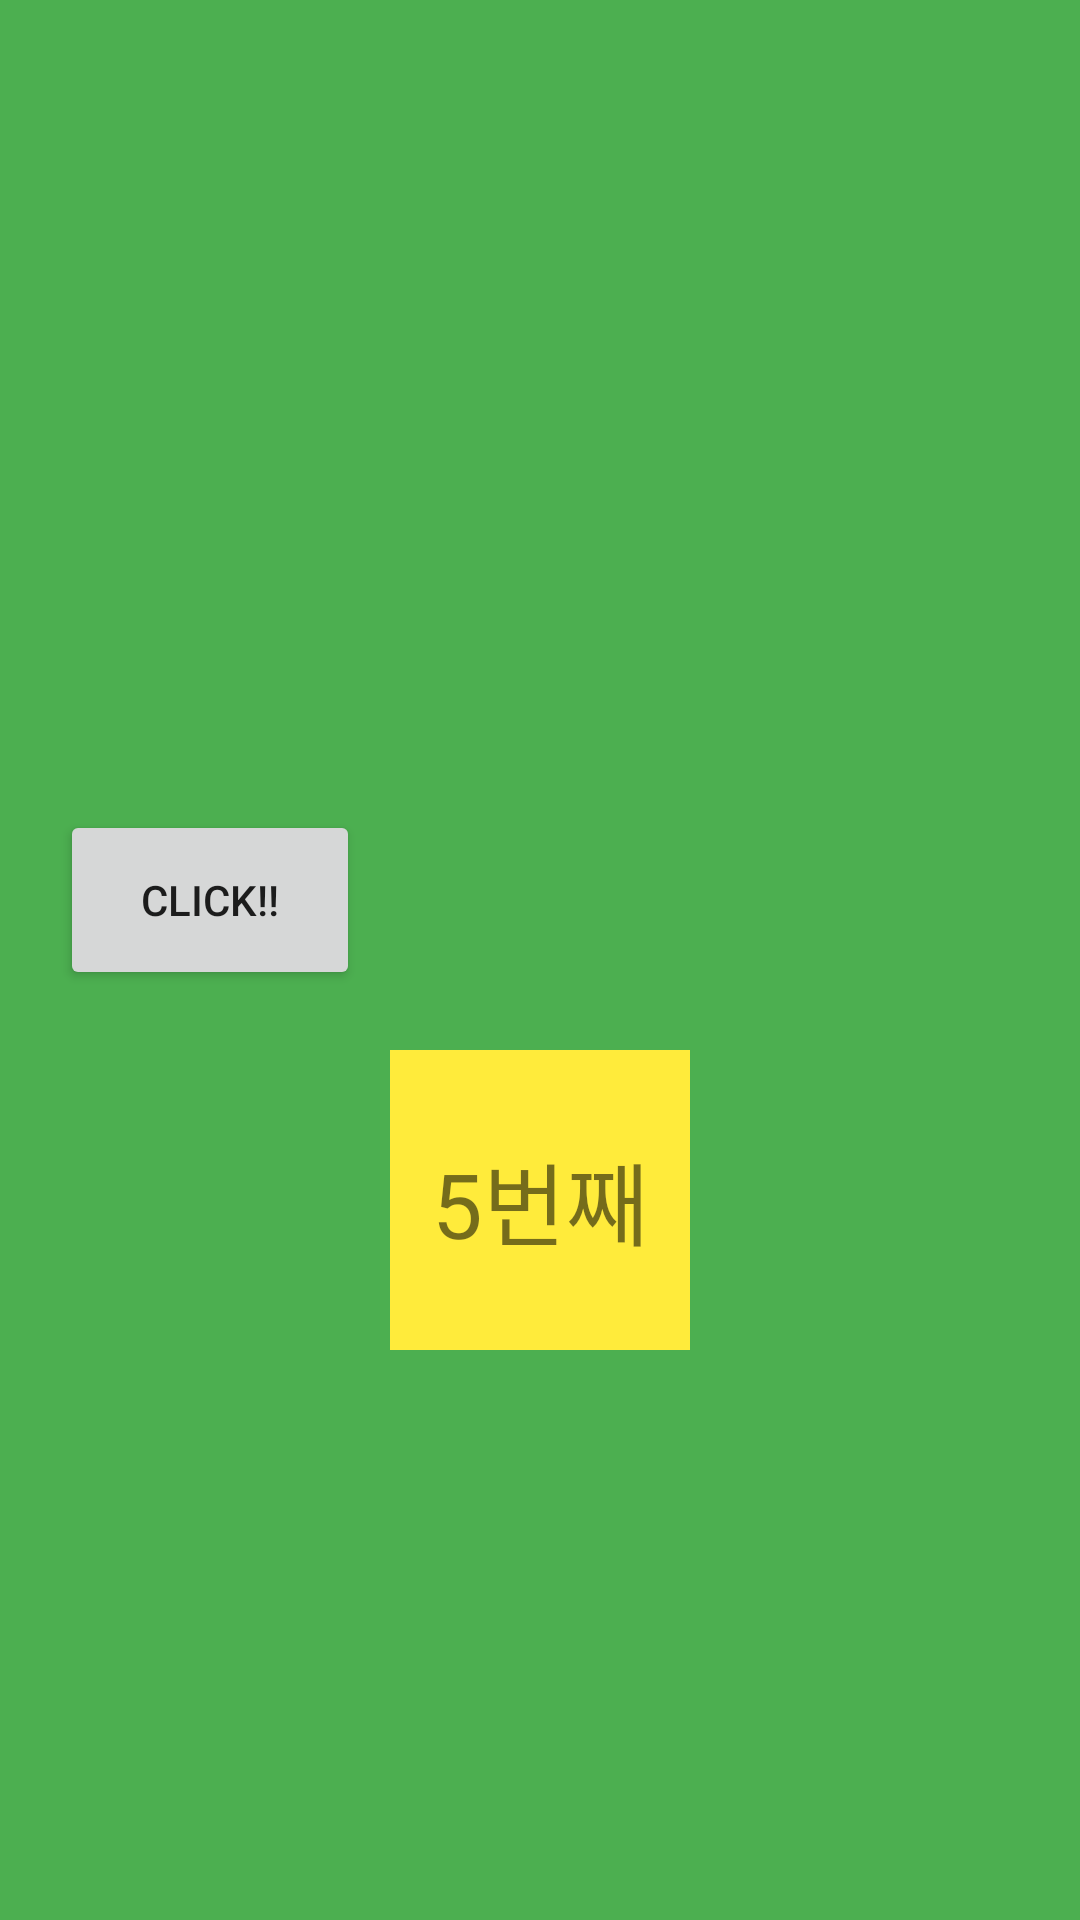

This screen was rendered from an Android layout file. Write that file and the resources it references.
<!-- AndroidManifest.xml: application theme Theme.MyApplication -->
<!-- res/layout/activity_intent5.xml -->
<?xml version="1.0" encoding="utf-8"?>
<LinearLayout xmlns:android="http://schemas.android.com/apk/res/android"
    xmlns:app="http://schemas.android.com/apk/res-auto"
    xmlns:tools="http://schemas.android.com/tools"
    android:layout_width="match_parent"
    android:layout_height="match_parent"
    android:orientation="vertical"
    android:background="#4CAF50"
    tools:context=".Intent5">

    <LinearLayout
        android:layout_width="match_parent"
        android:layout_height="wrap_content"
        android:orientation="vertical">

        <FrameLayout
            android:layout_width="match_parent"
            android:padding="12dp"
            android:layout_height="250dp">

        <ImageView
            android:layout_width="match_parent"
            android:layout_height="match_parent"
            android:scaleType="centerCrop"
            android:src="@drawable/dog"/>
        </FrameLayout>
    </LinearLayout>

    <Button
        android:id="@+id/click2"
        android:layout_width="100dp"
        android:layout_height="60dp"
        android:layout_margin="20dp"
        android:text="click!!"/>
    <TextView
        android:layout_width="100dp"
        android:layout_height="100dp"
        android:background="#FFEB3B"
        android:layout_gravity="center"
        android:gravity="center"
        android:text="5번째"
        android:textSize="30dp"/>

</LinearLayout>
<!-- resources referenced by this layout -->
<resources>
  <style name="Theme.MyApplication" parent="Theme.AppCompat.Light">
          
          <item name="colorPrimary">@color/purple_500</item>
          <item name="colorPrimaryVariant">@color/purple_700</item>
          <item name="colorOnPrimary">@color/white</item>
          
          <item name="colorSecondary">@color/teal_200</item>
          <item name="colorSecondaryVariant">@color/teal_700</item>
          <item name="colorOnSecondary">@color/black</item>
          
          <item name="android:statusBarColor" tools:targetApi="l">?attr/colorPrimaryVariant</item>
          
  
  
      </style>
  <color name="purple_500">#FF6200EE</color>
  <color name="purple_700">#FF3700B3</color>
  <color name="white">#FFFFFFFF</color>
  <color name="teal_200">#FF03DAC5</color>
  <color name="teal_700">#FF018786</color>
  <color name="black">#FF000000</color>
</resources>
